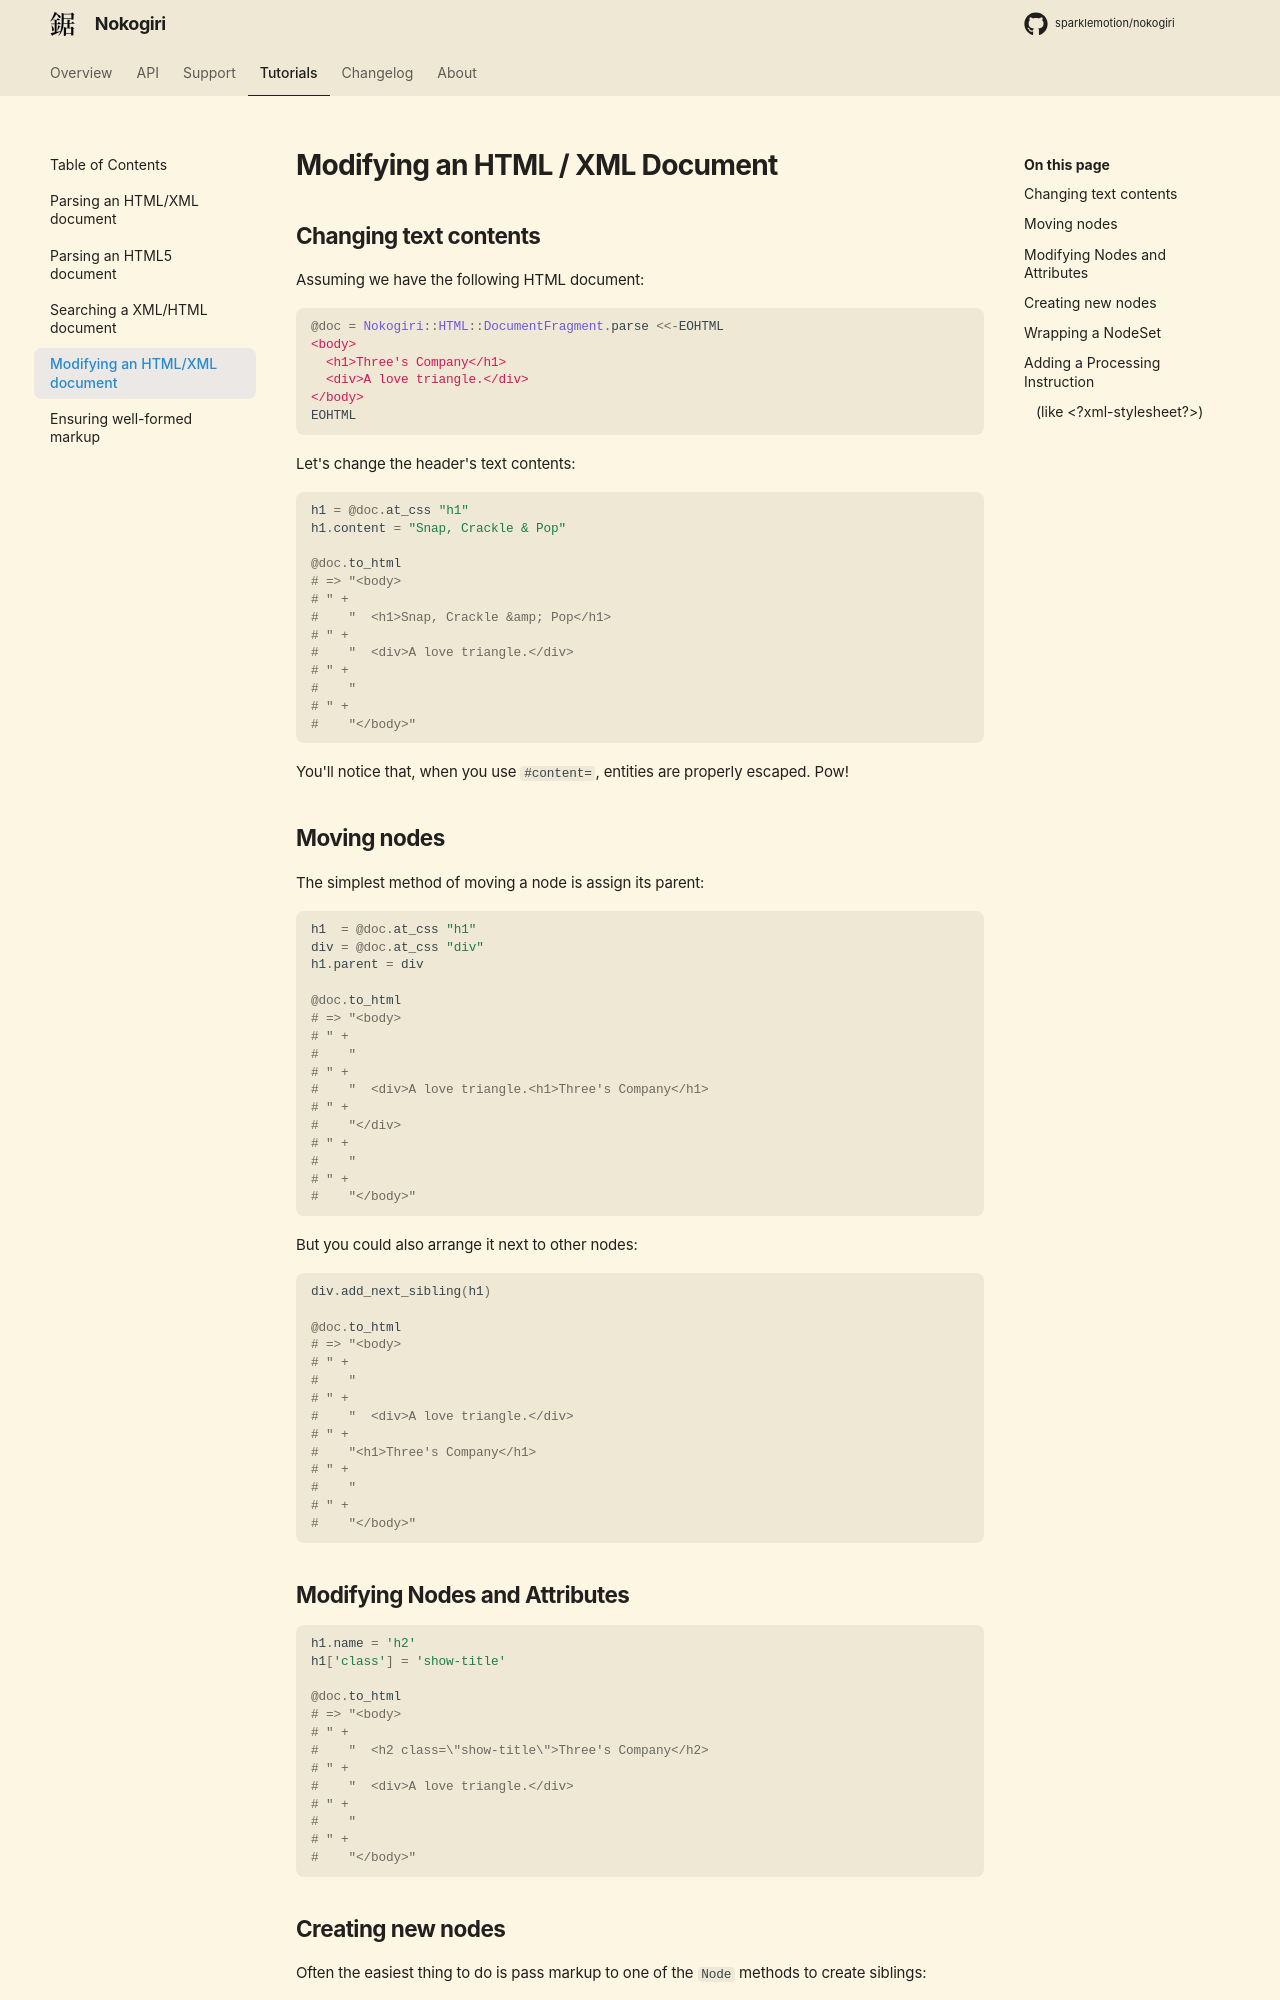

repository: sparklemotion/nokogiri.org · page: tutorials/modifying_an_html_xml_document.html · generator: mkdocs

# Modifying an HTML / XML Document

## Changing text contents

Assuming we have the following HTML document:

~~~ ruby assets/modify-setup.rb

Let's change the header's text contents:

~~~ ruby assets/modify-change-content.rb

You'll notice that, when you use `#content=`, entities are properly
escaped. Pow!

## Moving nodes

The simplest method of moving a node is assign its parent:

~~~ ruby assets/modify-reparent.rb

But you could also arrange it next to other nodes:

~~~ ruby assets/modify-sibling.rb
